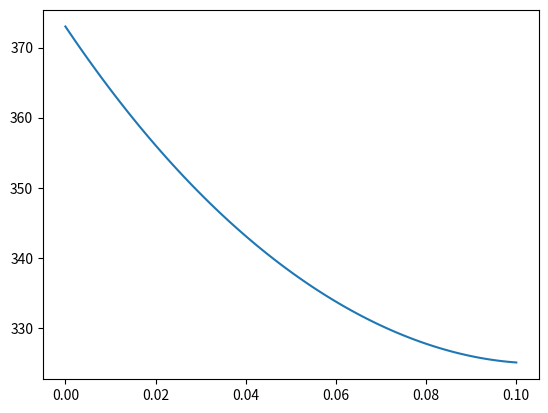

The script that saved this image:
from scipy.integrate import solve_bvp
import matplotlib.pyplot as plt
import numpy as np

T_init = 373
T_air = 293
L = 0.1
h = 20
k = 14

def dfdx (x,f):
    [T,u] = f
    r = lambda x: (0.02 - 0.1*x)
    rx = r(x)
    return [u, #2*h/(k*rx)*(T-Tair)+0.2*u/rx
            (2*h/(k*rx))*(T-T_air) ]

def BCs (fa,fb):
    return(fa[0] - T_init,
           h*(fb[0]-T_air) + k*fb[1])

x = np.linspace(0,L,100)
T = np.zeros((2,x.size))

sol = solve_bvp(dfdx,BCs,x,T)

plt.plot(sol.x,sol.y[0])